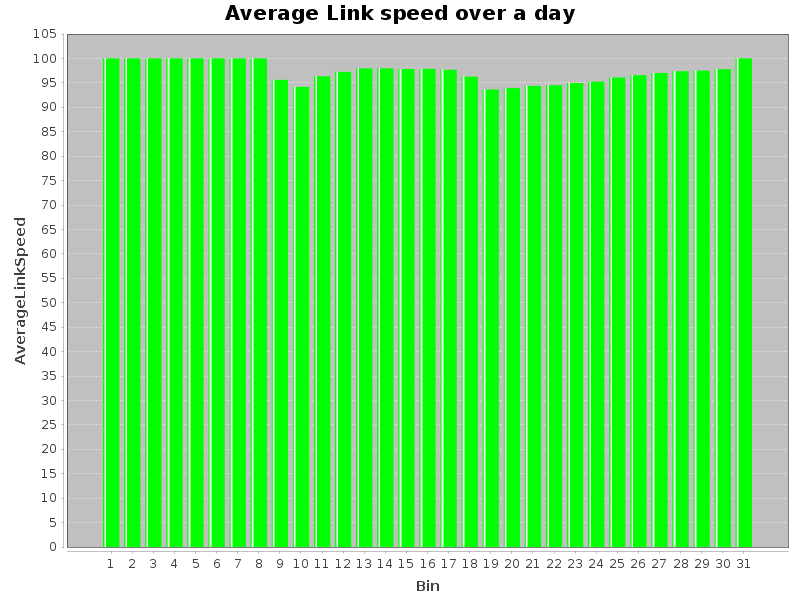

The table this chart was drawn from, first rows:
Bin, AverageLinkSpeed
0, 0, 100.0
1, 1, 100.0
2, 2, 100.0
3, 3, 100.0
4, 4, 100.0
5, 5, 100.0
6, 6, 100.0
7, 7, 100
8, 8, 95.62
9, 9, 94.17
10, 10, 96.35
11, 11, 97.24
12, 12, 97.97
13, 13, 97.97
14, 14, 97.85
15, 15, 97.86
16, 16, 97.68
17, 17, 96.28
18, 18, 93.64
19, 19, 93.92
20, 20, 94.38
21, 21, 94.52
22, 22, 94.97
23, 23, 95.26
24, 24, 96.1
25, 25, 96.58
26, 26, 97.01
27, 27, 97.37
28, 28, 97.51
29, 29, 97.81
30, 30, 100.0
